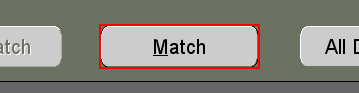
Workflow: GRNMatching

Step 1: click on the push button 'Match alt M' in window 'Oracle Applications*' (jp2launcher.exe)

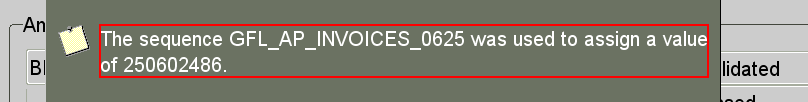
Step 2: get-text from the label 'The sequence*' in window 'Oracle Applications*' (jp2launcher.exe)

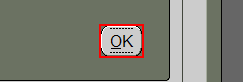
Step 3: click on the push button 'OK ALT O' in window 'Oracle Applications - *' (jp2launcher.exe)

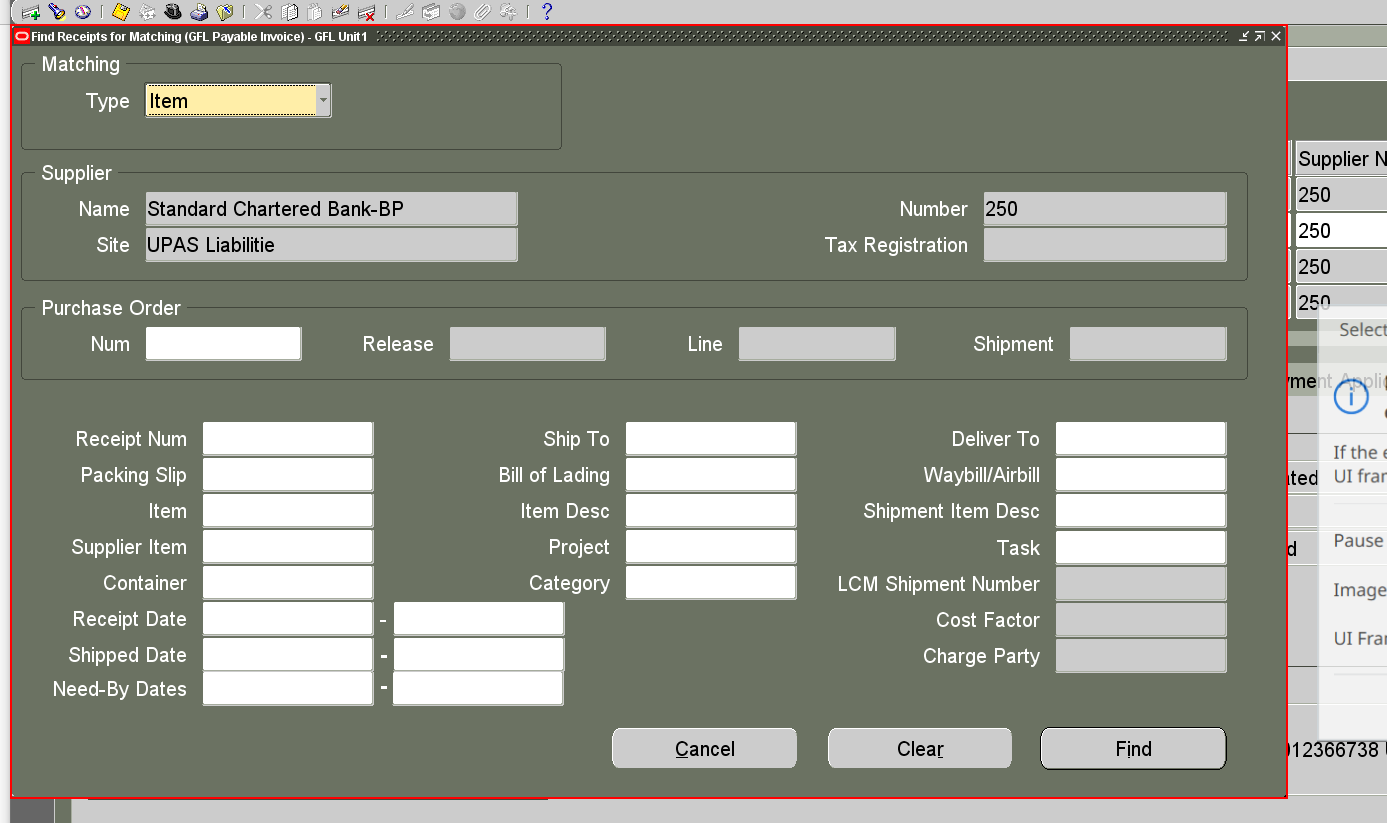
Step 4: find the internal frame 'Find Receipts for Matching (* Payable Invoice) - *' in window 'Oracle Applications*' (jp2launcher.exe)

Step 5 [then]: select [MatchingType] in 'Matching: Type' in window 'Oracle Applications -*' (jp2launcher.exe) (no picture)

Step 6: type "[SupplierName+ "[k(tab)]"]" into the text 'Supplier: Name RequiredList of Values' in window 'Oracle Applications*' (jp2launcher.exe) (no picture)

Step 7: find the internal frame in window 'Oracle Applications -*' (jp2launcher.exe) (no picture)

Step 8 [then]: click on the push button 'Cancel*' in window 'Oracle Applications -*' (jp2launcher.exe) (no picture)

Step 9 [else]: type "[ReceiptNum+ "[k(enter)]"]" into the text 'Receipt Num*' in window 'Oracle Applications -*' (jp2launcher.exe) (no picture)

Step 10: find the internal frame 'Match*' in window 'Oracle Applications - *' (jp2launcher.exe) (no picture)

Step 11 [then]: type "[CostFactorName+ "[k(tab)]"]" into the text 'Cost Factor Name*' in window 'Oracle Applications - *' (jp2launcher.exe) (no picture)

Step 12: type [Amount] into the text 'Amount Required' in window 'Oracle Applications -*' (jp2launcher.exe) (no picture)

Step 13: type "[Description+ "[k(enter)]"]" into the text 'Description' in window 'Oracle Applications -*' (jp2launcher.exe) (no picture)

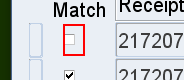
Step 14 [try]: get-attribute of 'Match' in window 'Oracle Applications -*' (jp2launcher.exe)

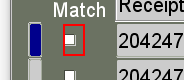
Step 15 [then]: click on 'Match' in window 'Oracle Applications -*' (jp2launcher.exe)

Step 16: get-attribute of 'Match' in window 'Oracle Applications -*' (jp2launcher.exe) (same screen as step 14)

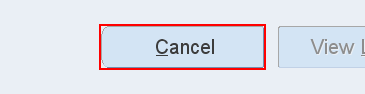
Step 17 [catch]: click on the push button 'Cancel alt C' in window 'Oracle Applications*' (jp2launcher.exe)

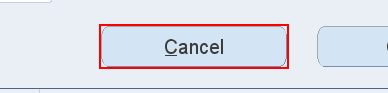
Step 18: click on the push button 'Cancel alt C' in window 'Oracle Applications*' (jp2launcher.exe)
